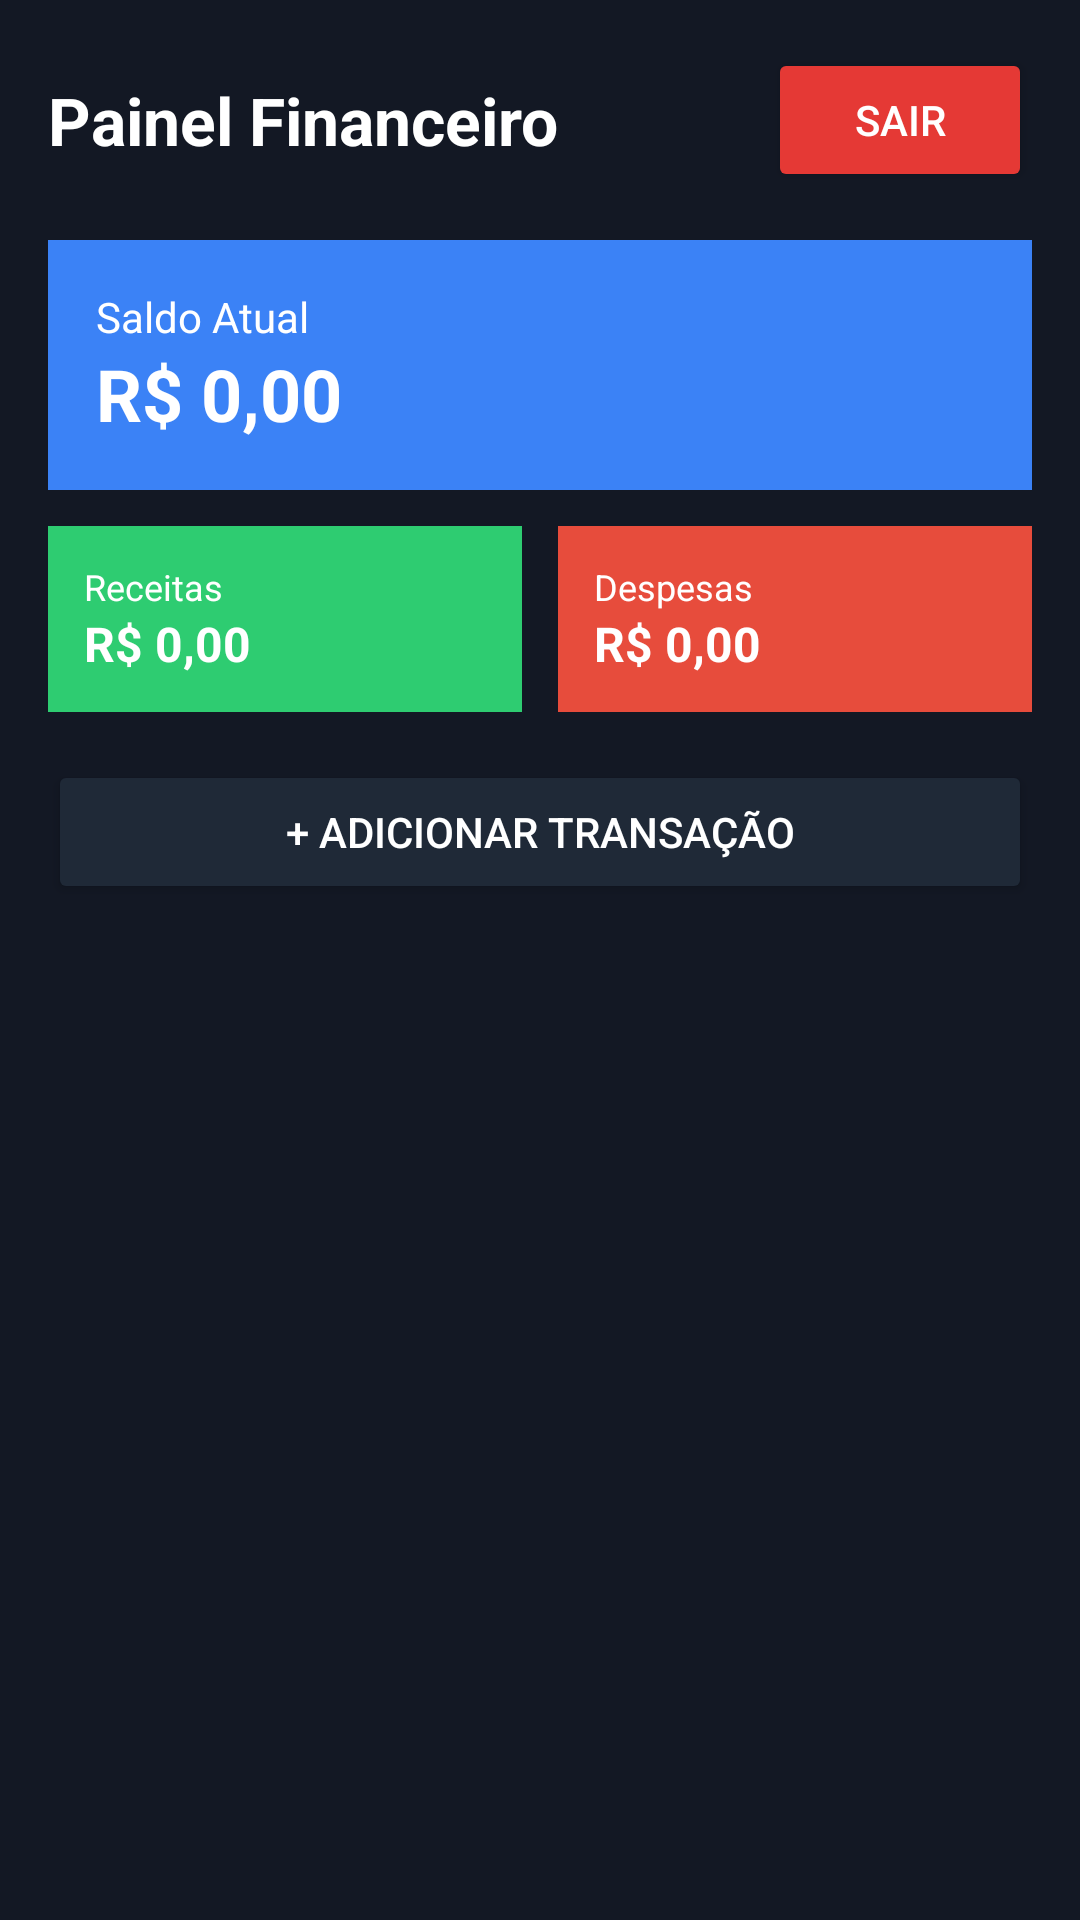

Here is an Android app screen rendered from its layout file. Give the layout XML and the strings, colors and styles it references.
<!-- AndroidManifest.xml: application theme Theme.PlayMoneyApp -->
<!-- res/layout/activity_dashboard.xml -->
<?xml version="1.0" encoding="utf-8"?>
<LinearLayout xmlns:android="http://schemas.android.com/apk/res/android"
    android:id="@+id/main"
    android:layout_width="match_parent"
    android:layout_height="match_parent"
    android:background="#131824"
    android:orientation="vertical"
    android:padding="16dp">

    
    <LinearLayout
        android:layout_width="match_parent"
        android:layout_height="wrap_content"
        android:orientation="horizontal"
        android:gravity="center_vertical"
        android:layout_marginBottom="16dp">

        
        <TextView
            android:layout_width="0dp"
            android:layout_height="wrap_content"
            android:layout_weight="1"
            android:text="Painel Financeiro"
            android:textColor="#FFFFFF"
            android:textSize="22sp"
            android:textStyle="bold"/>

        
        <Button
            android:id="@+id/btnLogout"
            android:layout_width="wrap_content"
            android:layout_height="wrap_content"
            android:text="Sair"
            android:textColor="#FFFFFF"
            android:backgroundTint="#E53935"/>

    </LinearLayout>

    
    <LinearLayout
        android:layout_width="match_parent"
        android:layout_height="wrap_content"
        android:background="#3B82F6"
        android:orientation="vertical"
        android:padding="16dp"
        android:layout_marginBottom="12dp">

        <TextView
            android:layout_width="wrap_content"
            android:layout_height="wrap_content"
            android:text="Saldo Atual"
            android:textColor="#FFFFFF"
            android:textSize="14sp"/>

        <TextView
            android:id="@+id/txtTotalBalance"
            android:layout_width="wrap_content"
            android:layout_height="wrap_content"
            android:text="R$ 0,00"
            android:textColor="#FFFFFF"
            android:textSize="24sp"
            android:textStyle="bold"/>
    </LinearLayout>

    
    <LinearLayout
        android:layout_width="match_parent"
        android:layout_height="wrap_content"
        android:orientation="horizontal"
        android:layout_marginBottom="16dp">

        
        <LinearLayout
            android:layout_width="0dp"
            android:layout_height="wrap_content"
            android:layout_weight="1"
            android:background="#2ECC71"
            android:orientation="vertical"
            android:padding="12dp"
            android:layout_marginRight="6dp">

            <TextView
                android:layout_width="wrap_content"
                android:layout_height="wrap_content"
                android:text="Receitas"
                android:textColor="#FFFFFF"
                android:textSize="12sp"/>

            <TextView
                android:id="@+id/txtTotalIncome"
                android:layout_width="wrap_content"
                android:layout_height="wrap_content"
                android:text="R$ 0,00"
                android:textColor="#FFFFFF"
                android:textSize="16sp"
                android:textStyle="bold"/>
        </LinearLayout>

        
        <LinearLayout
            android:layout_width="0dp"
            android:layout_height="wrap_content"
            android:layout_weight="1"
            android:background="#E74C3C"
            android:orientation="vertical"
            android:padding="12dp"
            android:layout_marginLeft="6dp">

            <TextView
                android:layout_width="wrap_content"
                android:layout_height="wrap_content"
                android:text="Despesas"
                android:textColor="#FFFFFF"
                android:textSize="12sp"/>

            <TextView
                android:id="@+id/txtTotalExpense"
                android:layout_width="wrap_content"
                android:layout_height="wrap_content"
                android:text="R$ 0,00"
                android:textColor="#FFFFFF"
                android:textSize="16sp"
                android:textStyle="bold"/>
        </LinearLayout>
    </LinearLayout>

    
    <Button
        android:id="@+id/btnAddTransaction"
        android:layout_width="match_parent"
        android:layout_height="wrap_content"
        android:text="+ Adicionar Transação"
        android:backgroundTint="#1F2937"
        android:textColor="#FFFFFF"
        android:layout_marginBottom="16dp"/>

    
    <androidx.recyclerview.widget.RecyclerView
        android:id="@+id/recyclerViewTransactions"
        android:layout_width="match_parent"
        android:layout_height="0dp"
        android:layout_weight="1"/>

</LinearLayout>
<!-- resources referenced by this layout -->
<resources>
  <style name="Theme.PlayMoneyApp" parent="Base.Theme.PlayMoneyApp" />
  <style name="Base.Theme.PlayMoneyApp" parent="Theme.Material3.DayNight.NoActionBar">
          
          
      </style>
</resources>
